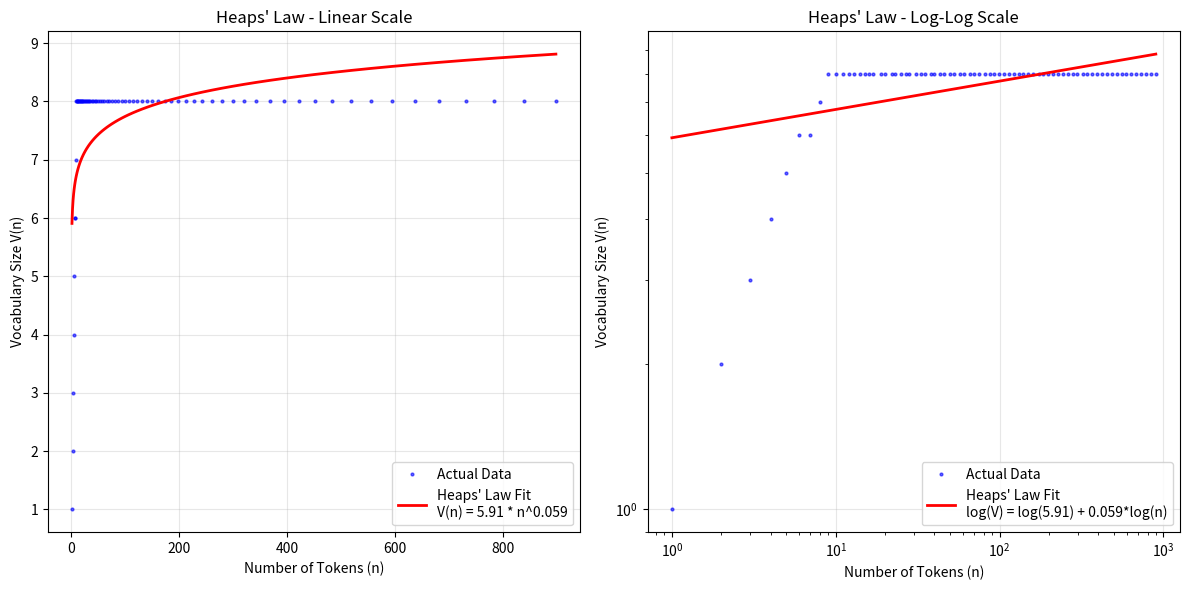

Here is the Python script that generated this plot:
"""
Task 2: Heaps' Law Analysis
Test Heaps' law: V(n) = k * n^β
where V(n) is vocabulary size and n is the number of tokens
"""
import numpy as np
from typing import Dict, List, Tuple
import matplotlib, json, os

matplotlib.use('Agg')  # Use non-interactive backend

import matplotlib.pyplot as plt
from scipy.optimize import curve_fit


class HeapsLawAnalyzer:
    def __init__(self, tokens: List[str]):
        """
        Initialize Heaps' Law analyzer
        
        :param tokens: List of tokens from corpus
        :type tokens: List[str]

        :rtype: None
        """
        self.tokens = tokens
        self.k = None
        self.beta = None
        self.vocabulary_growth = []
        self.token_counts = []
        
    def calculate_vocabulary_growth(self, sample_points: int = 100) -> Tuple[List[int], List[int]]:
        """
        Calculate vocabulary size at different corpus sizes
        
        :param sample_points: Number of points to sample
        :type sample_points: int = 100

        :returns: Tuple of (token_counts, vocabulary_sizes)
        :rtype: Tuple[List[int], List[int]]
        """
        total_tokens = len(self.tokens)
        
        # Create sampling points (logarithmic scale for better distribution)
        if total_tokens < sample_points:
            sample_indices = list(range(1, total_tokens + 1))
        else:
            sample_indices = np.logspace(0, np.log10(total_tokens), sample_points, dtype=int)
            sample_indices = sorted(set(sample_indices))  # Remove duplicates and sort
        
        vocabulary_sizes = []
        vocab_set = set()
        
        current_idx = 0
        for target_idx in sample_indices:
            # Add tokens up to target_idx
            while current_idx < target_idx and current_idx < total_tokens:
                vocab_set.add(self.tokens[current_idx])
                current_idx += 1
            
            vocabulary_sizes.append(len(vocab_set))
        
        self.token_counts = sample_indices
        self.vocabulary_growth = vocabulary_sizes
        
        return sample_indices, vocabulary_sizes
    
    def heaps_law_function(self, n, k, beta):
        """
        Heaps' Law function: V(n) = k * n^β
        
        :param n: Number of tokens
        :param k: Constant
        :param beta: Exponent

        :type n: int
        :type k: float
        :type beta: float
            
        :returns: Vocabulary size
        :rtype: np.float
        """
        return k * np.power(n, beta)
    
    def fit_heaps_law(self) -> Tuple[float, float, float]:
        """
        Fit Heaps' Law to the data and find k and β
        
        :returns: Tuple of (k, beta, r_squared)
        :rtype: Tuple[float, float, float]
        """
        if not self.vocabulary_growth:
            self.calculate_vocabulary_growth()
        
        # Convert to numpy arrays
        n = np.array(self.token_counts)
        V = np.array(self.vocabulary_growth)
        
        # Fit the curve
        try:
            # Initial guess for parameters
            popt, pcov = curve_fit(
                self.heaps_law_function, 
                n, 
                V, 
                p0=[10, 0.5],
                maxfev=10000
            )
            
            self.k, self.beta = popt
            
            # Calculate R-squared
            V_predicted = self.heaps_law_function(n, self.k, self.beta)
            ss_res = np.sum((V - V_predicted) ** 2)
            ss_tot = np.sum((V - np.mean(V)) ** 2)
            r_squared = 1 - (ss_res / ss_tot)
            
            return self.k, self.beta, r_squared
            
        except Exception as e:
            print(f"Error fitting Heaps' Law: {e}")
            return None, None, None
    
    def plot_heaps_law(self, output_path: str):
        """
        Plot vocabulary growth and Heaps' Law fit
        
        :param output_path: Path to save the plot
        :type output_path: str

        :rtype: None
        """
        if not self.vocabulary_growth:
            self.calculate_vocabulary_growth()
        
        if self.k is None or self.beta is None:
            self.fit_heaps_law()
        
        n = np.array(self.token_counts)
        V = np.array(self.vocabulary_growth)
        V_predicted = self.heaps_law_function(n, self.k, self.beta)
        
        plt.figure(figsize=(12, 6))
        
        # Linear scale plot
        plt.subplot(1, 2, 1)
        plt.plot(n, V, 'b.', label='Actual Data', markersize=4, alpha=0.6)
        plt.plot(n, V_predicted, 'r-', label=f'Heaps\' Law Fit\nV(n) = {self.k:.2f} * n^{self.beta:.3f}', linewidth=2)
        plt.xlabel('Number of Tokens (n)')
        plt.ylabel('Vocabulary Size V(n)')
        plt.title('Heaps\' Law - Linear Scale')
        plt.legend()
        plt.grid(True, alpha=0.3)
        
        # Log-log scale plot
        plt.subplot(1, 2, 2)
        plt.loglog(n, V, 'b.', label='Actual Data', markersize=4, alpha=0.6)
        plt.loglog(n, V_predicted, 'r-', label=f'Heaps\' Law Fit\nlog(V) = log({self.k:.2f}) + {self.beta:.3f}*log(n)', linewidth=2)
        plt.xlabel('Number of Tokens (n)')
        plt.ylabel('Vocabulary Size V(n)')
        plt.title('Heaps\' Law - Log-Log Scale')
        plt.legend()
        plt.grid(True, alpha=0.3)
        
        plt.tight_layout()
        plt.savefig(output_path, dpi=300, bbox_inches='tight')
        plt.close()
        
        print(f"Plot saved to {output_path}")
    
    def generate_report(self) -> str:
        """
        Generate a detailed report of Heaps' Law analysis
        
        :returns: Formatted report string
        :rtype: str
        """
        if self.k is None or self.beta is None:
            k, beta, r_squared = self.fit_heaps_law()
        else:
            n = np.array(self.token_counts)
            V = np.array(self.vocabulary_growth)
            V_predicted = self.heaps_law_function(n, self.k, self.beta)
            ss_res = np.sum((V - V_predicted) ** 2)
            ss_tot = np.sum((V - np.mean(V)) ** 2)
            r_squared = 1 - (ss_res / ss_tot)
        
        report = f"""
=== HEAPS' LAW ANALYSIS ===

Heaps' Law Formula: V(n) = k * n^β

Parameters Found:
  k (constant):     {self.k:.4f}
  β (beta):         {self.beta:.4f}
  R² (goodness):    {r_squared:.4f}

Interpretation:
- k represents the vocabulary richness
- β represents the rate of vocabulary growth (typically 0.4-0.6 for natural language)
- β = {self.beta:.4f} indicates {'typical' if 0.4 <= self.beta <= 0.6 else 'atypical'} vocabulary growth

Data Points:
  Total tokens analyzed:     {len(self.tokens):,}
  Final vocabulary size:     {self.vocabulary_growth[-1]:,}
  Sample points:             {len(self.token_counts)}

Predicted vs Actual (last 5 points):
"""
        
        for i in range(max(0, len(self.token_counts) - 5), len(self.token_counts)):
            n = self.token_counts[i]
            actual = self.vocabulary_growth[i]
            predicted = self.heaps_law_function(n, self.k, self.beta)
            report += f"  n={n:8,}: Actual={actual:6,}, Predicted={predicted:8.1f}, Error={abs(actual-predicted):6.1f}\n"
        
        return report


def run(tokens: List[str], output_dir: str = './outputs') -> Dict:
    """
    Run Task 2: Heaps' Law analysis
    
    :param tokens: List of tokens from corpus
    :param output_dir: Directory to save outputs

    :type tokens: List[str]
    :type output_dir: str = './outputs'
        
    :returns: Dictionary with Heaps' Law parameters
    :rtype: Dict
    """
    os.makedirs(output_dir, exist_ok=True)
    
    analyzer = HeapsLawAnalyzer(tokens)
    k, beta, r_squared = analyzer.fit_heaps_law()
    
    # Generate plot
    plot_path = os.path.join(output_dir, 'heaps_law_plot.png')
    analyzer.plot_heaps_law(plot_path)
    
    # Save report
    report_path = os.path.join(output_dir, 'task2_report.txt')
    with open(report_path, 'w', encoding='utf-8') as f:
        f.write(analyzer.generate_report())
    
    # Save parameters as JSON
    params_path = os.path.join(output_dir, 'heaps_law_params.json')
    with open(params_path, 'w', encoding='utf-8') as f:
        json.dump({
            'k': k,
            'beta': beta,
            'r_squared': r_squared,
            'total_tokens': len(tokens),
            'vocabulary_size': len(set(tokens))
        }, f, indent=2)
    
    print(f"Task 2 completed.")
    print(analyzer.generate_report())
    
    return {
        'k': k,
        'beta': beta,
        'r_squared': r_squared
    }


if __name__ == "__main__":
    # Test with sample tokens
    sample_tokens = ['the', 'quick', 'brown', 'fox', 'jumps', 'over', 'the', 'lazy', 'dog'] * 100
    result = run(sample_tokens)
    print(f"k={result['k']:.4f}, beta={result['beta']:.4f}")
